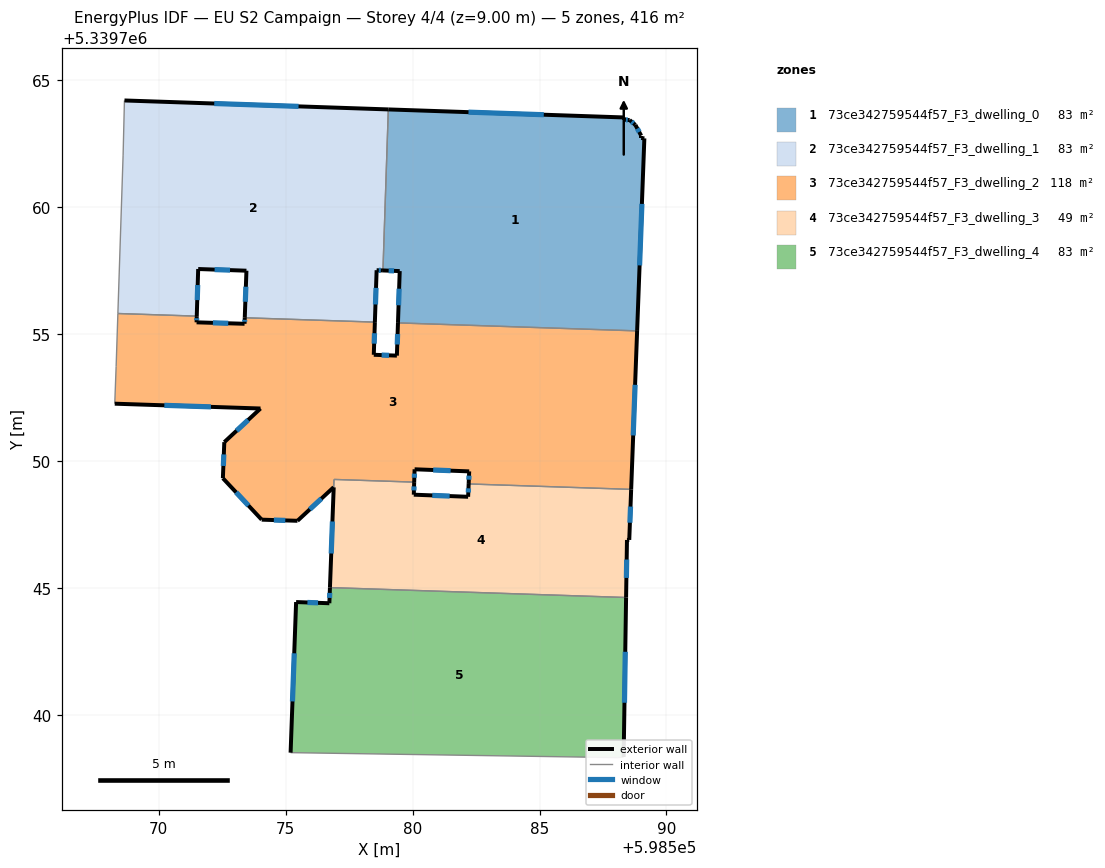
=== STOREY PLAN SPEC (per zone: floor XY polygon, exterior-wall plan segments, windows/doors) ===
zone 1: 73ce342759544f57_F3_dwelling_0  (83.1 m²)
  floor: (598588.78, 5339763.24) (598589.00, 5339762.82) (598589.00, 5339762.73) (598589.13, 5339762.71) (598588.85, 5339755.12) (598579.42, 5339755.44) (598579.49, 5339757.48) (598578.83, 5339757.51) (598579.04, 5339763.85) (598588.33, 5339763.53) (598588.33, 5339763.44) (598588.55, 5339763.43)
  exterior wall: (598589.13, 5339762.71) – (598589.01, 5339762.73)  [0.1 m]
  exterior wall: (598588.85, 5339755.12) – (598589.13, 5339762.71)  [7.6 m]
    window: (598588.94, 5339757.71) – (598589.03, 5339760.13)  [2.3 m²]
  exterior wall: (598579.49, 5339757.48) – (598579.42, 5339755.44)  [2.0 m]
    window: (598579.47, 5339756.79) – (598579.45, 5339756.13)  [0.6 m²]
  exterior wall: (598578.83, 5339757.51) – (598579.49, 5339757.48)  [0.7 m]
    window: (598579.06, 5339757.50) – (598579.27, 5339757.49)  [0.2 m²]
  exterior wall: (598588.33, 5339763.53) – (598579.04, 5339763.85)  [9.3 m]
    window: (598585.17, 5339763.64) – (598582.20, 5339763.74)  [2.8 m²]
  exterior wall: (598588.33, 5339763.44) – (598588.33, 5339763.53)  [0.1 m]
  exterior wall: (598588.55, 5339763.43) – (598588.33, 5339763.44)  [0.2 m]
    window: (598588.48, 5339763.43) – (598588.41, 5339763.44)  [0.1 m²]
  exterior wall: (598588.78, 5339763.24) – (598588.55, 5339763.43)  [0.3 m]
    window: (598588.70, 5339763.30) – (598588.63, 5339763.37)  [0.1 m²]
  exterior wall: (598589.01, 5339762.82) – (598588.78, 5339763.24)  [0.5 m]
    window: (598588.93, 5339762.96) – (598588.85, 5339763.10)  [0.1 m²]
  exterior wall: (598589.01, 5339762.73) – (598589.01, 5339762.82)  [0.1 m]
  interior walls: 2
zone 2: 73ce342759544f57_F3_dwelling_1  (83.1 m²)
  floor: (598579.04, 5339763.85) (598578.83, 5339757.51) (598578.58, 5339757.51) (598578.51, 5339755.47) (598573.39, 5339755.64) (598573.45, 5339757.50) (598571.55, 5339757.56) (598571.50, 5339755.71) (598568.39, 5339755.81) (598568.59, 5339762.05) (598568.65, 5339764.13) (598568.65, 5339764.20)
  exterior wall: (598573.45, 5339757.50) – (598573.39, 5339755.64)  [1.9 m]
    window: (598573.43, 5339756.87) – (598573.41, 5339756.27)  [0.6 m²]
  exterior wall: (598571.55, 5339757.56) – (598573.45, 5339757.50)  [1.9 m]
    window: (598572.20, 5339757.54) – (598572.81, 5339757.52)  [0.6 m²]
  exterior wall: (598571.50, 5339755.71) – (598571.55, 5339757.56)  [1.9 m]
    window: (598571.52, 5339756.34) – (598571.53, 5339756.93)  [0.6 m²]
  exterior wall: (598579.04, 5339763.85) – (598568.65, 5339764.20)  [10.4 m]
    window: (598575.51, 5339763.97) – (598572.19, 5339764.08)  [3.2 m²]
  exterior wall: (598578.58, 5339757.51) – (598578.83, 5339757.51)  [0.2 m]
    window: (598578.67, 5339757.51) – (598578.75, 5339757.51)  [0.1 m²]
  exterior wall: (598578.51, 5339755.47) – (598578.58, 5339757.51)  [2.0 m]
    window: (598578.54, 5339756.17) – (598578.56, 5339756.82)  [0.6 m²]
  interior walls: 6
zone 3: 73ce342759544f57_F3_dwelling_2  (117.6 m²)
  floor: (598588.85, 5339755.12) (598588.61, 5339748.88) (598582.21, 5339749.09) (598582.23, 5339749.59) (598580.08, 5339749.67) (598580.06, 5339749.17) (598576.91, 5339749.27) (598576.89, 5339748.97) (598575.46, 5339747.64) (598574.05, 5339747.69) (598572.53, 5339749.32) (598572.58, 5339750.74) (598574.01, 5339752.07) (598568.27, 5339752.26) (598568.32, 5339753.72) (598568.39, 5339755.81) (598571.50, 5339755.71) (598571.49, 5339755.46) (598573.38, 5339755.41) (598573.39, 5339755.64) (598578.51, 5339755.47) (598578.47, 5339754.18) (598579.38, 5339754.15) (598579.42, 5339755.44)
  exterior wall: (598574.01, 5339752.07) – (598572.58, 5339750.74)  [1.9 m]
    window: (598573.52, 5339751.62) – (598573.07, 5339751.19)  [0.6 m²]
  exterior wall: (598568.27, 5339752.26) – (598574.01, 5339752.07)  [5.7 m]
    window: (598570.22, 5339752.19) – (598572.05, 5339752.13)  [1.8 m²]
  exterior wall: (598571.49, 5339755.46) – (598571.50, 5339755.71)  [0.2 m]
    window: (598571.49, 5339755.55) – (598571.49, 5339755.62)  [0.1 m²]
  exterior wall: (598573.38, 5339755.41) – (598571.49, 5339755.46)  [1.9 m]
    window: (598572.74, 5339755.42) – (598572.13, 5339755.44)  [0.6 m²]
  exterior wall: (598573.39, 5339755.64) – (598573.38, 5339755.41)  [0.2 m]
    window: (598573.39, 5339755.56) – (598573.38, 5339755.49)  [0.1 m²]
  exterior wall: (598578.47, 5339754.18) – (598578.51, 5339755.47)  [1.3 m]
    window: (598578.49, 5339754.62) – (598578.50, 5339755.03)  [0.4 m²]
  exterior wall: (598579.38, 5339754.15) – (598578.47, 5339754.18)  [0.9 m]
    window: (598579.07, 5339754.16) – (598578.78, 5339754.17)  [0.3 m²]
  exterior wall: (598579.42, 5339755.44) – (598579.38, 5339754.15)  [1.3 m]
    window: (598579.41, 5339755.00) – (598579.40, 5339754.59)  [0.4 m²]
  exterior wall: (598588.61, 5339748.88) – (598588.85, 5339755.12)  [6.2 m]
    window: (598588.69, 5339751.01) – (598588.77, 5339753.00)  [1.9 m²]
  exterior wall: (598582.23, 5339749.59) – (598582.21, 5339749.09)  [0.5 m]
    window: (598582.22, 5339749.42) – (598582.22, 5339749.26)  [0.2 m²]
  exterior wall: (598580.08, 5339749.67) – (598582.23, 5339749.59)  [2.2 m]
    window: (598580.81, 5339749.64) – (598581.50, 5339749.62)  [0.7 m²]
  exterior wall: (598580.06, 5339749.17) – (598580.08, 5339749.67)  [0.5 m]
    window: (598580.07, 5339749.34) – (598580.07, 5339749.50)  [0.2 m²]
  exterior wall: (598575.46, 5339747.64) – (598576.89, 5339748.97)  [1.9 m]
    window: (598575.95, 5339748.09) – (598576.41, 5339748.52)  [0.6 m²]
  exterior wall: (598574.05, 5339747.69) – (598575.46, 5339747.64)  [1.4 m]
    window: (598574.53, 5339747.67) – (598574.98, 5339747.66)  [0.4 m²]
  exterior wall: (598572.53, 5339749.32) – (598574.05, 5339747.69)  [2.2 m]
    window: (598573.05, 5339748.77) – (598573.53, 5339748.24)  [0.7 m²]
  exterior wall: (598572.58, 5339750.74) – (598572.53, 5339749.32)  [1.4 m]
    window: (598572.56, 5339750.26) – (598572.55, 5339749.80)  [0.4 m²]
  interior walls: 8
zone 4: 73ce342759544f57_F3_dwelling_3  (48.7 m²)
  floor: (598588.61, 5339748.88) (598588.54, 5339746.89) (598588.45, 5339746.89) (598588.41, 5339744.62) (598576.74, 5339745.01) (598576.90, 5339749.27) (598580.06, 5339749.17) (598580.05, 5339748.67) (598582.19, 5339748.59) (598582.21, 5339749.09)
  exterior wall: (598580.05, 5339748.67) – (598580.06, 5339749.17)  [0.5 m]
    window: (598580.05, 5339748.84) – (598580.06, 5339749.00)  [0.2 m²]
  exterior wall: (598582.19, 5339748.59) – (598580.05, 5339748.67)  [2.1 m]
    window: (598581.46, 5339748.62) – (598580.78, 5339748.64)  [0.7 m²]
  exterior wall: (598582.21, 5339749.09) – (598582.19, 5339748.59)  [0.5 m]
    window: (598582.20, 5339748.92) – (598582.20, 5339748.76)  [0.2 m²]
  exterior wall: (598588.54, 5339746.89) – (598588.61, 5339748.88)  [2.0 m]
    window: (598588.56, 5339747.57) – (598588.59, 5339748.20)  [0.6 m²]
  exterior wall: (598588.45, 5339746.89) – (598588.54, 5339746.89)  [0.1 m]
  exterior wall: (598588.41, 5339744.62) – (598588.45, 5339746.89)  [2.3 m]
    window: (598588.42, 5339745.39) – (598588.43, 5339746.12)  [0.7 m²]
  exterior wall: (598576.89, 5339748.96) – (598576.74, 5339745.01)  [4.0 m]
    window: (598576.84, 5339747.62) – (598576.79, 5339746.36)  [1.2 m²]
  interior walls: 4
zone 5: 73ce342759544f57_F3_dwelling_4  (83.1 m²)
  floor: (598588.41, 5339744.62) (598588.31, 5339738.34) (598588.09, 5339738.31) (598575.19, 5339738.51) (598575.41, 5339744.44) (598576.72, 5339744.39) (598576.74, 5339745.01)
  exterior wall: (598575.41, 5339744.44) – (598575.19, 5339738.51)  [5.9 m]
    window: (598575.34, 5339742.42) – (598575.27, 5339740.53)  [1.8 m²]
  exterior wall: (598576.72, 5339744.39) – (598575.41, 5339744.44)  [1.3 m]
    window: (598576.28, 5339744.41) – (598575.86, 5339744.43)  [0.4 m²]
  exterior wall: (598576.74, 5339745.01) – (598576.72, 5339744.39)  [0.6 m]
    window: (598576.74, 5339744.80) – (598576.73, 5339744.60)  [0.2 m²]
  exterior wall: (598588.31, 5339738.34) – (598588.41, 5339744.62)  [6.3 m]
    window: (598588.35, 5339740.48) – (598588.38, 5339742.48)  [1.9 m²]
  interior walls: 3

=== DERIVED (storey summary) ===
Building: EU S2 Campaign
Storey: 4 of 4  (floor level z = 9.00 m)
Storey gross floor area: 415.7 m²
Zones on this storey: 5
  - 73ce342759544f57_F3_dwelling_0: floor 83.1 m²; exterior wall 20.9 m (62.7 m²); 7 window(s) 6.3 m²; WWR 10.1%
  - 73ce342759544f57_F3_dwelling_1: floor 83.1 m²; exterior wall 18.3 m (54.9 m²); 6 window(s) 5.6 m²; WWR 10.2%
  - 73ce342759544f57_F3_dwelling_2: floor 117.6 m²; exterior wall 30.0 m (89.9 m²); 16 window(s) 9.2 m²; WWR 10.2%
  - 73ce342759544f57_F3_dwelling_3: floor 48.7 m²; exterior wall 11.4 m (34.3 m²); 6 window(s) 3.5 m²; WWR 10.1%
  - 73ce342759544f57_F3_dwelling_4: floor 83.1 m²; exterior wall 14.1 m (42.4 m²); 4 window(s) 4.3 m²; WWR 10.2%
Zone adjacency (shared interzone walls):
  - 73ce342759544f57_F3_dwelling_0 ↔ 73ce342759544f57_F3_dwelling_1
  - 73ce342759544f57_F3_dwelling_0 ↔ 73ce342759544f57_F3_dwelling_2
  - 73ce342759544f57_F3_dwelling_1 ↔ 73ce342759544f57_F3_dwelling_2
  - 73ce342759544f57_F3_dwelling_2 ↔ 73ce342759544f57_F3_dwelling_3
  - 73ce342759544f57_F3_dwelling_3 ↔ 73ce342759544f57_F3_dwelling_4